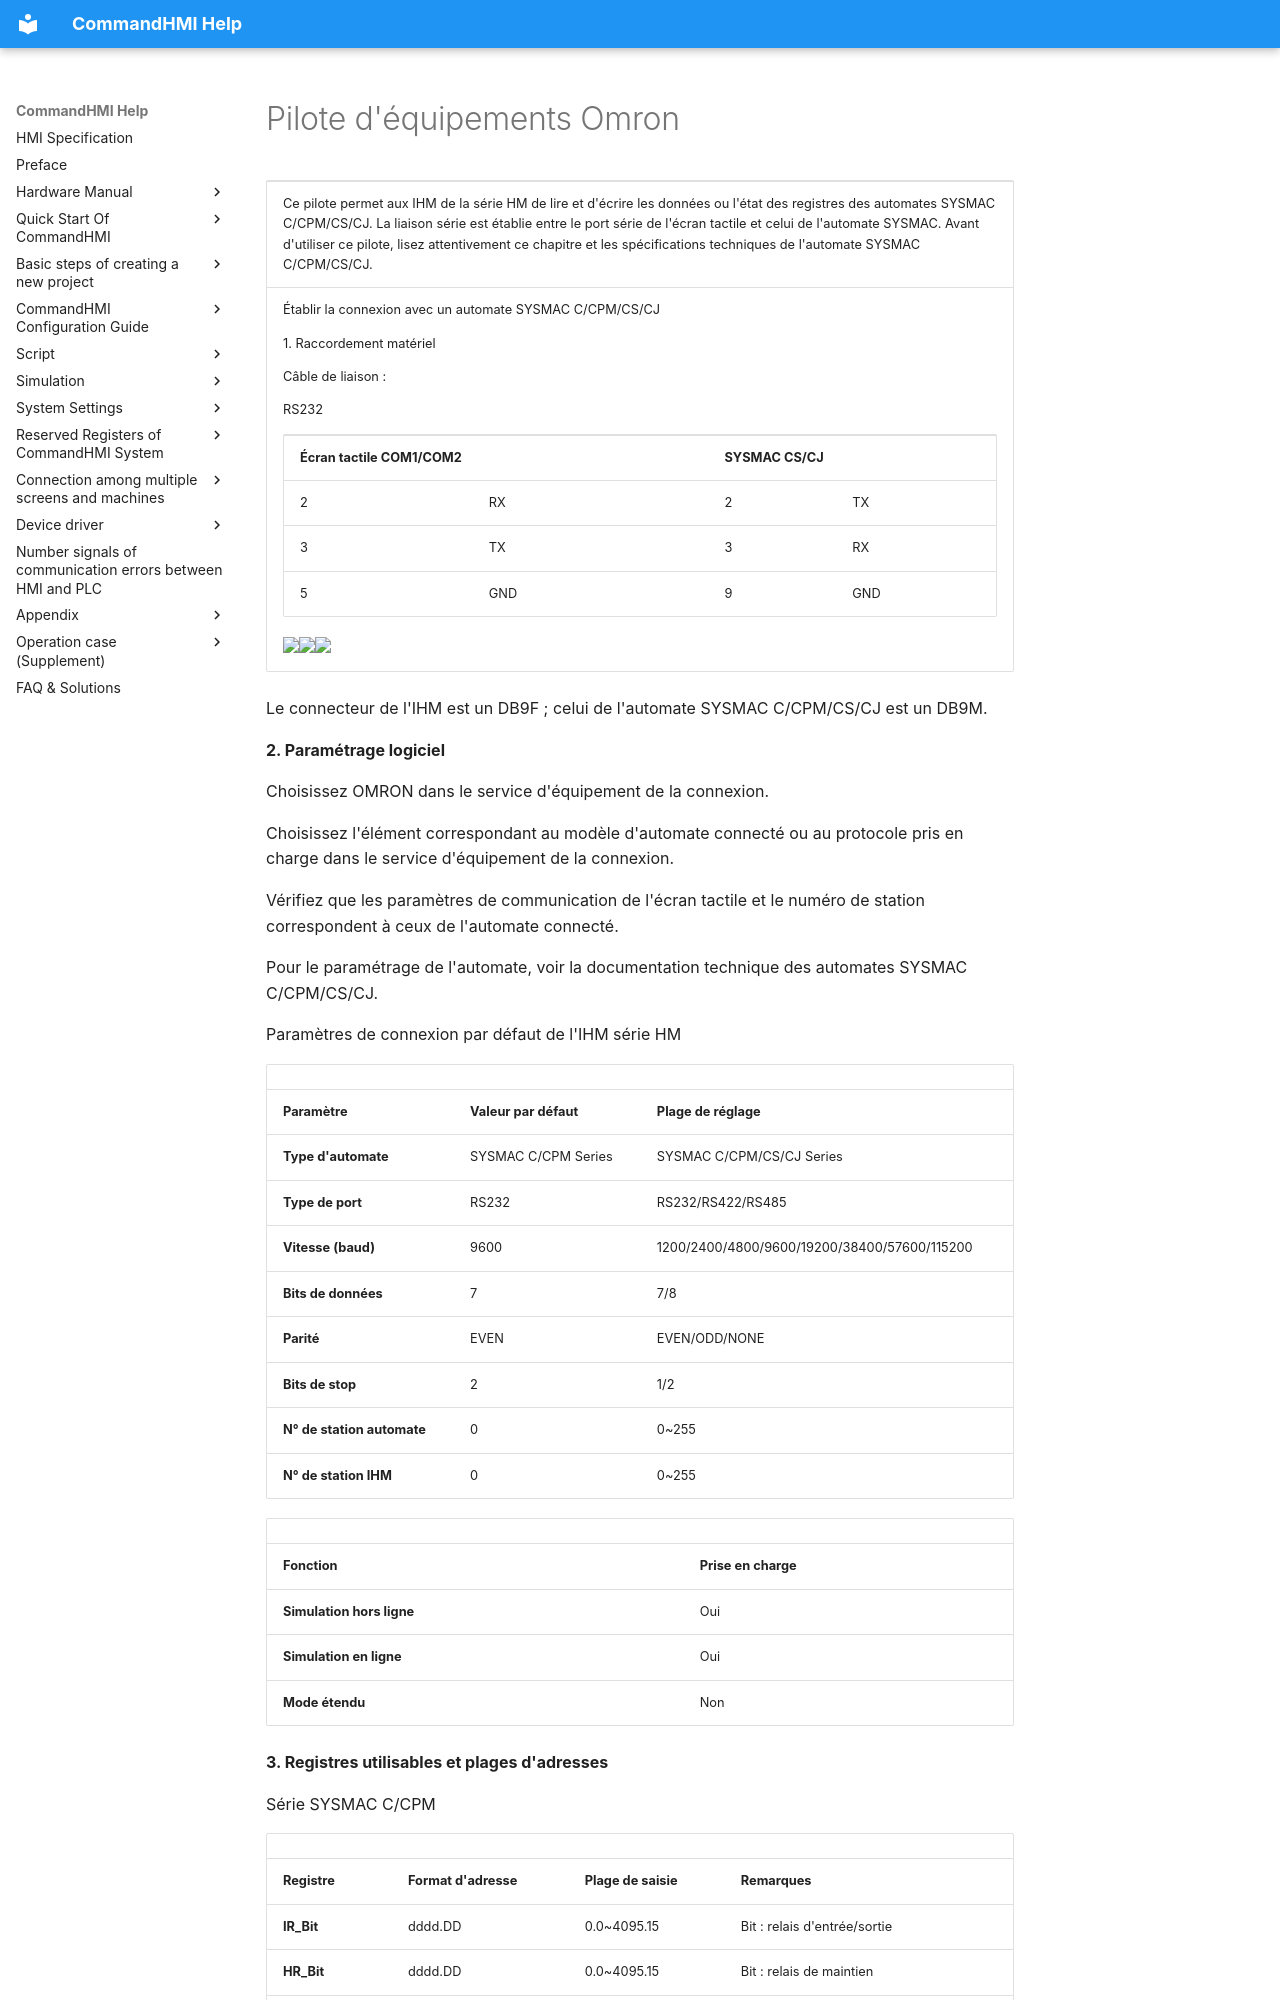

repository: AceAutomation/commandhmi-aide · page: fr/drivers/omron.html · generator: mkdocs

# Pilote d'équipements Omron

<table>
<colgroup>
<col style="width: 100%" />
</colgroup>
<tbody>
<tr class="odd">
<td><p>Ce pilote permet aux IHM de la série HM de lire et d'écrire les données ou l'état des registres des automates SYSMAC C/CPM/CS/CJ. La liaison série est établie entre le port série de l'écran tactile et celui de l'automate SYSMAC. Avant d'utiliser ce pilote, lisez attentivement ce chapitre et les spécifications techniques de l'automate SYSMAC C/CPM/CS/CJ.</p></td>
</tr>
<tr class="even">
<td><p>Établir la connexion avec un automate SYSMAC C/CPM/CS/CJ</p>
<p>1.  Raccordement matériel</p>
<p>Câble de liaison :</p>
<p>RS232<span id="OLE_LINK1"></span><span id="OLE_LINK2"></span><span id="OLE_LINK3"></span> <span id="OLE_LINK25"></span><span id="OLE_LINK26"></span></p>
<table>
<tbody>
<tr class="odd">
<td colspan="2"><p><span id="OLE_LINK60"></span><span id="OLE_LINK61"></span><span id="OLE_LINK62"></span><span id="OLE_LINK27"></span><span id="OLE_LINK30"></span><strong>Écran tactile COM1/COM2</strong></p></td>
<td colspan="2"><p><strong>SYSMAC CS/CJ</strong></p></td>
</tr>
<tr class="even">
<td><p>2</p></td>
<td><p>RX</p></td>
<td><p>2</p></td>
<td><p>TX</p></td>
</tr>
<tr class="odd">
<td><p>3</p></td>
<td><p>TX</p></td>
<td><p>3</p></td>
<td><p>RX</p></td>
</tr>
<tr class="even">
<td><p>5</p></td>
<td><p>GND</p></td>
<td><p>9</p></td>
<td><p>GND</p></td>
</tr>
</tbody>
</table>
<p><img src="../../drivers/omron.files/image002.gif" width="130" /><img src="../../drivers/omron.files/image003.gif" width="290" /><img src="../../drivers/omron.files/image004.gif" width="130" /></p></td>
</tr>
</tbody>
</table>

Le connecteur de l'IHM est un DB9F ; celui de l'automate SYSMAC C/CPM/CS/CJ est un DB9M.

**2. Paramétrage logiciel**

Choisissez OMRON dans le service d'équipement de la connexion.

Choisissez l'élément correspondant au modèle d'automate connecté ou au protocole pris en charge dans le service d'équipement de la connexion.

Vérifiez que les paramètres de communication de l'écran tactile et le numéro de station correspondent à ceux de l'automate connecté.

Pour le paramétrage de l'automate, voir la documentation technique des automates SYSMAC C/CPM/CS/CJ.

Paramètres de connexion par défaut de l'IHM série HM

|                             |                             |                                              |
|-----------------------------|-----------------------------|----------------------------------------------|
| **Paramètre**               | **Valeur par défaut**       | **Plage de réglage**                         |
| **Type d'automate**         | SYSMAC C/CPM Series         | SYSMAC C/CPM/CS/CJ Series                    |
| **Type de port**            | RS232                       | RS232/RS422/RS485                            |
| **Vitesse (baud)**          | 9600                        | 1200/2400/4800/9600/19200/38400/57600/115200 |
| **Bits de données**         | 7                           | 7/8                                          |
| **Parité**                  | EVEN                        | EVEN/ODD/NONE                                |
| **Bits de stop**            | 2                           | 1/2                                          |
| **N° de station automate**  | 0                           | 0~255                                        |
| **N° de station IHM**       | 0                           | 0~255                                        |

|                         |                             |
|-------------------------|-----------------------------|
| **Fonction**            | **Prise en charge**         |
| **Simulation hors ligne** | Oui                       |
| **Simulation en ligne**  | Oui                        |
| **Mode étendu**         | Non                         |

**3. Registres utilisables et plages d'adresses**

Série SYSMAC C/CPM
